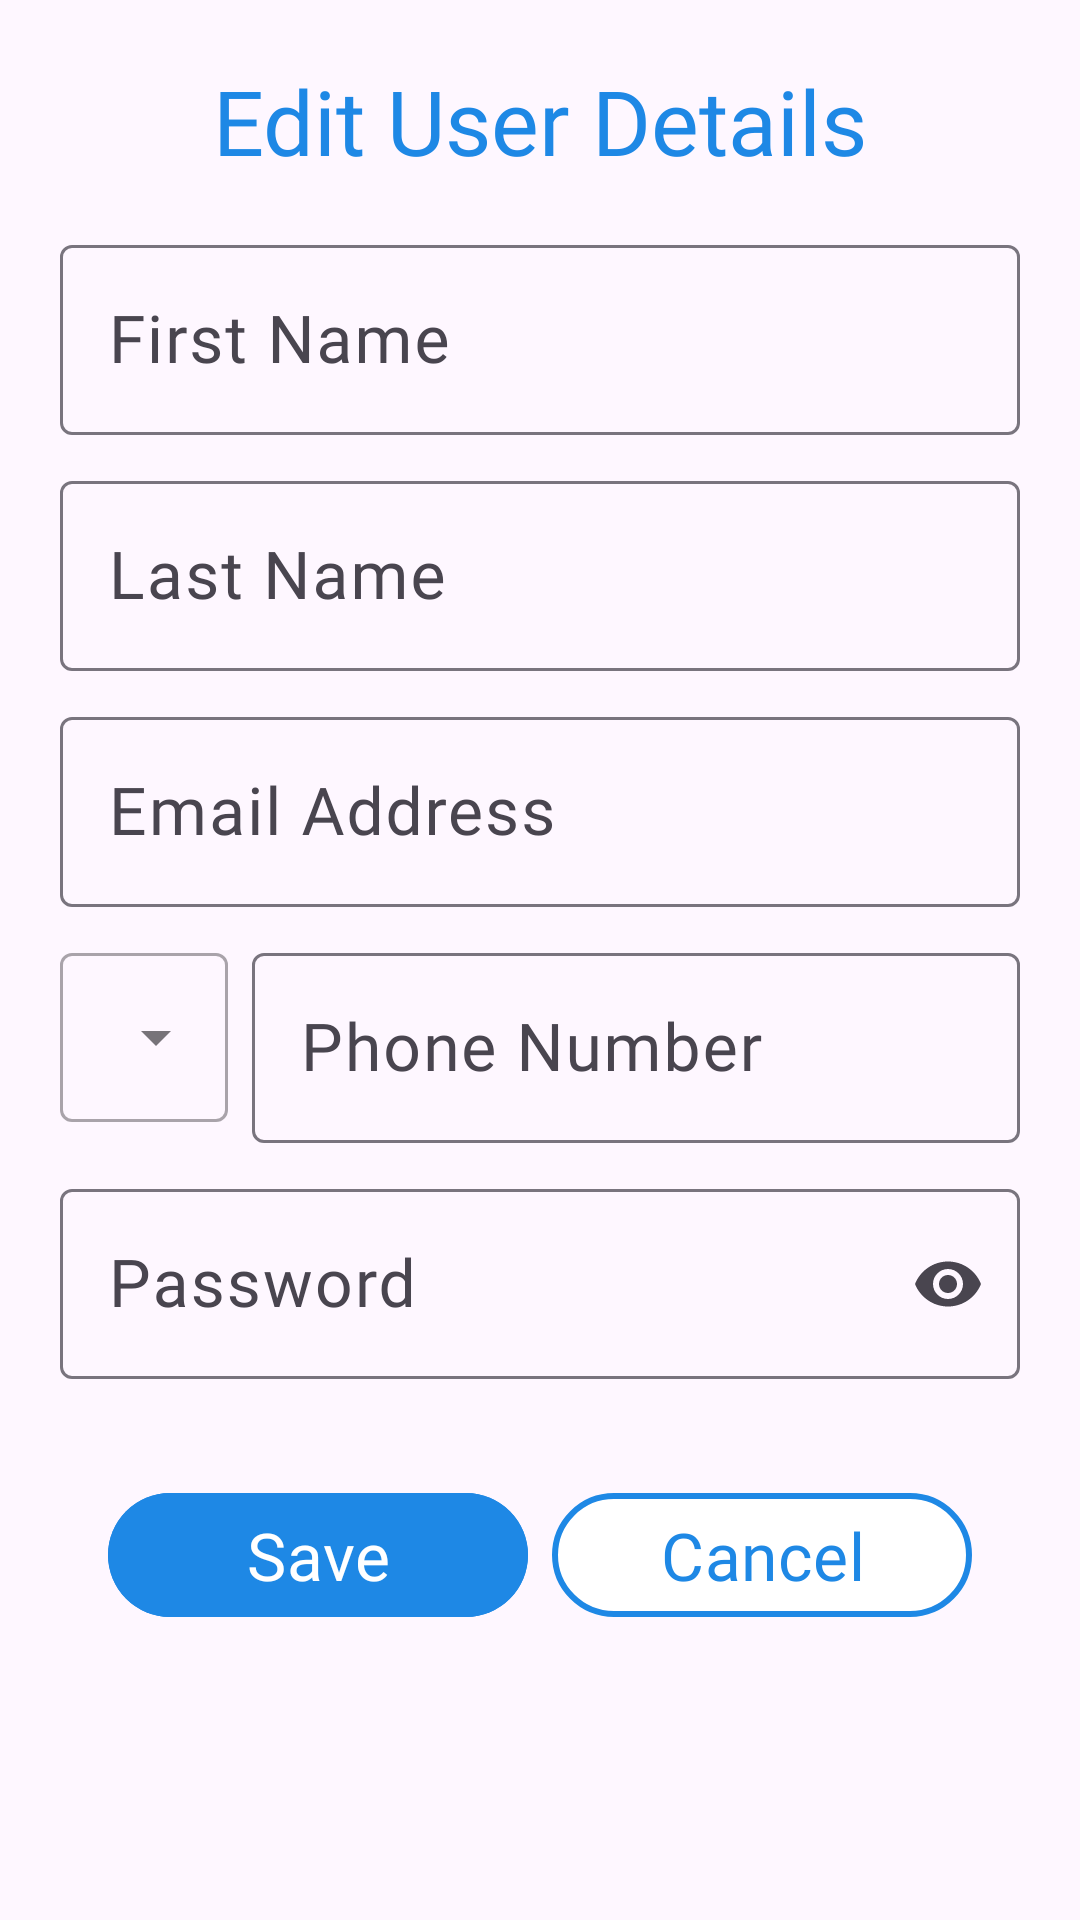

Write the Android layout XML for this screen, with the resource values it uses.
<!-- AndroidManifest.xml: application theme Theme.FitLink -->
<!-- res/layout/dialog_edit_user.xml -->
<?xml version="1.0" encoding="utf-8"?>
<ScrollView xmlns:android="http://schemas.android.com/apk/res/android"
    xmlns:app="http://schemas.android.com/apk/res-auto"
    android:layout_width="match_parent"
    android:layout_height="wrap_content"
    android:background="?attr/colorSurface"
    android:layoutDirection="ltr"
    android:padding="20dp">

    <LinearLayout
        android:layout_width="match_parent"
        android:layout_height="wrap_content"
        android:gravity="center_horizontal"
        android:orientation="vertical">

        <TextView
            android:layout_width="350dp"
            android:layout_height="wrap_content"
            android:layout_marginBottom="16dp"
            android:fontFamily="@font/poppins_semibold"
            android:gravity="center"
            android:text="Edit User Details"
            android:textColor="@color/fitlinkPrimary"
            android:textSize="30sp" />

        <com.google.android.material.textfield.TextInputLayout
            android:layout_width="match_parent"
            android:layout_height="wrap_content"
            android:layout_marginBottom="10dp"
            app:boxBackgroundMode="outline">

            <com.google.android.material.textfield.TextInputEditText
                android:id="@+id/inputEditUserFirstName"
                android:layout_width="match_parent"
                android:layout_height="wrap_content"
                android:fontFamily="@font/poppins_regular"
                android:hint="First Name"
                android:inputType="textPersonName"
                android:textSize="22sp" />
        </com.google.android.material.textfield.TextInputLayout>

        <com.google.android.material.textfield.TextInputLayout
            android:layout_width="match_parent"
            android:layout_height="wrap_content"
            android:layout_marginBottom="10dp"
            app:boxBackgroundMode="outline">

            <com.google.android.material.textfield.TextInputEditText
                android:id="@+id/inputEditUserLastName"
                android:layout_width="match_parent"
                android:layout_height="wrap_content"
                android:fontFamily="@font/poppins_regular"
                android:hint="Last Name"
                android:inputType="textPersonName"
                android:textSize="22sp" />
        </com.google.android.material.textfield.TextInputLayout>

        <com.google.android.material.textfield.TextInputLayout
            android:layout_width="match_parent"
            android:layout_height="wrap_content"
            android:layout_marginBottom="10dp"
            app:boxBackgroundMode="outline">

            <com.google.android.material.textfield.TextInputEditText
                android:id="@+id/inputEditUserEmail"
                android:layout_width="match_parent"
                android:layout_height="wrap_content"
                android:fontFamily="@font/poppins_regular"
                android:hint="Email Address"
                android:inputType="textEmailAddress"
                android:textSize="22sp" />
        </com.google.android.material.textfield.TextInputLayout>

        <LinearLayout
            android:layout_width="match_parent"
            android:layout_height="wrap_content"
            android:layout_marginBottom="10dp"
            android:baselineAligned="false"
            android:orientation="horizontal">

            <com.google.android.material.textfield.TextInputLayout
                style="@style/Widget.MaterialComponents.TextInputLayout.OutlinedBox.ExposedDropdownMenu"
                android:layout_width="wrap_content"
                android:layout_height="wrap_content"
                android:layout_marginEnd="8dp">

                <AutoCompleteTextView
                    android:id="@+id/inputEditUserCountryCode"
                    android:layout_width="match_parent"
                    android:layout_height="wrap_content"
                    android:fontFamily="@font/poppins_regular"
                    android:inputType="none"
                    android:paddingTop="16dp"
                    android:paddingBottom="16dp"
                    android:textSize="18sp" />

            </com.google.android.material.textfield.TextInputLayout>

            <com.google.android.material.textfield.TextInputLayout
                android:layout_width="0dp"
                android:layout_height="wrap_content"
                android:layout_weight="1"
                app:boxBackgroundMode="outline">

                <com.google.android.material.textfield.TextInputEditText
                    android:id="@+id/inputEditUserPhone"
                    android:layout_width="match_parent"
                    android:layout_height="wrap_content"
                    android:fontFamily="@font/poppins_regular"
                    android:hint="Phone Number"
                    android:inputType="phone"
                    android:textSize="22sp" />
            </com.google.android.material.textfield.TextInputLayout>
        </LinearLayout>

        <com.google.android.material.textfield.TextInputLayout
            android:layout_width="match_parent"
            android:layout_height="wrap_content"
            android:layout_marginBottom="20dp"
            app:boxBackgroundMode="outline"
            app:endIconMode="password_toggle">

            <com.google.android.material.textfield.TextInputEditText
                android:id="@+id/inputEditUserPassword"
                android:layout_width="match_parent"
                android:layout_height="wrap_content"
                android:fontFamily="@font/poppins_regular"
                android:hint="Password"
                android:inputType="textPassword"
                android:textSize="22sp" />
        </com.google.android.material.textfield.TextInputLayout>

        <LinearLayout
            android:layout_width="match_parent"
            android:layout_height="wrap_content"
            android:layout_marginTop="10dp"
            android:gravity="center"
            android:orientation="horizontal">

            <com.google.android.material.button.MaterialButton
                android:id="@+id/btnEditUserSave"
                android:layout_width="140dp"
                android:layout_height="wrap_content"
                android:layout_margin="4dp"
                android:backgroundTint="@color/fitlinkPrimary"
                android:fontFamily="@font/poppins_medium"
                android:text="Save"
                android:textSize="22sp" />

            <com.google.android.material.button.MaterialButton
                android:id="@+id/btnEditUserCancel"
                android:layout_width="140dp"
                android:layout_height="wrap_content"
                android:layout_margin="4dp"
                android:backgroundTint="@color/white"
                android:fontFamily="@font/poppins_medium"
                android:text="Cancel"
                android:textColor="@color/fitlinkPrimary"
                android:textSize="22sp"
                app:strokeColor="@color/fitlinkPrimary"
                app:strokeWidth="2dp" />
        </LinearLayout>
    </LinearLayout>
</ScrollView>
<!-- resources referenced by this layout -->
<resources>
  <color name="fitlinkPrimary">#1E88E5</color>
  <color name="white">#FFFFFFFF</color>
  <style name="Theme.FitLink" parent="Base.Theme.FitLink" />
  <style name="Base.Theme.FitLink" parent="Theme.Material3.DayNight.NoActionBar">
          
          
      </style>
</resources>
